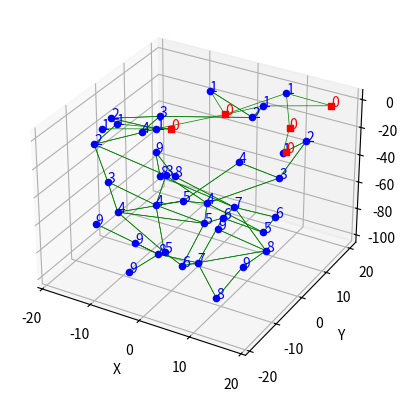

This chart was generated by the following Python code:
import numpy as np
import matplotlib.pyplot as plt
from mpl_toolkits.mplot3d import Axes3D

# Constants
NINF = float('inf')

#Dinh nghia goi GUIDE gom gpsn and hc
class GUIDEPacket:
    def __init__(self, gpsn, hc):
        self.gpsn = gpsn
        self.hc = hc

# Dinh nghia nut trong mang gom Sensor and Sink
class SensorNode:
    def __init__(self, id, position, is_sink=False):
        self.id = id
        self.position = position
        self.gpsn = 0
        self.hc = NINF
        self.neighbors = []
        self.is_sink = is_sink

    def update_with_packet(self, packet): # Đinh nghia ham cap nhat gpsn va hc bang packet
        if packet.gpsn > self.gpsn:
            self.gpsn = packet.gpsn
            self.hc = packet.hc + 1
            #packet.hc += 1
            return True
        elif packet.gpsn == self.gpsn and self.hc > packet.hc + 1:
            self.hc = packet.hc + 1
            #packet.hc += 1
            return True
        return False

    def broadcast_packet(self, packet): # Ham truyen packet cho cac nut lan can
        updated_nodes = []
        for neighbor in self.neighbors:
            if neighbor.update_with_packet(packet):
                new_packet = GUIDEPacket(packet.gpsn, neighbor.hc)
                updated_nodes.append((neighbor, new_packet))
        return updated_nodes

# Khoi tao cac nut sensor va sinks
def initialize_nodes(num_nodes, num_sinks, space_dim, max_depth, depth_layers, xy_limit):
    nodes = []
    sinks = []

    nodes_per_layer = num_nodes // depth_layers

    for layer in range(depth_layers):
        for i in range(nodes_per_layer):
            position = np.random.rand(3) * space_dim
            position[0] = np.random.uniform(-xy_limit, xy_limit)  # Giới hạn tọa độ x
            position[1] = np.random.uniform(-xy_limit, xy_limit)  # Giới hạn tọa độ y
            depth_start = -layer * (max_depth / depth_layers)
            depth_end = -(layer + 1) * (max_depth / depth_layers)
            position[2] = depth_start - np.random.rand() * (depth_start - depth_end)
            nodes.append(SensorNode(f'node_{layer}_{i}', position))

    remaining_nodes = num_nodes % depth_layers
    for i in range(remaining_nodes):
        position = np.random.rand(3) * space_dim
        position[0] = np.random.uniform(-xy_limit, xy_limit)  # Giới hạn tọa độ x
        position[1] = np.random.uniform(-xy_limit, xy_limit)  # Giới hạn tọa độ y
        layer = np.random.randint(0, depth_layers)
        depth_start = -layer * (max_depth / depth_layers)
        depth_end = -(layer + 1) * (max_depth / depth_layers)
        position[2] = depth_start - np.random.rand() * (depth_start - depth_end)  
        nodes.append(SensorNode(f'node_remaining_{i}', position))

    for i in range(num_sinks):
        position = np.random.rand(3) * space_dim
        position[0] = np.random.uniform(-xy_limit, xy_limit)  # Giới hạn tọa độ x
        position[1] = np.random.uniform(-xy_limit, xy_limit)  # Giới hạn tọa độ y
        position[2] = 0
        sink = SensorNode(f'sink_{i}', position, is_sink=True)
        sink.gpsn = 1
        sink.hc = 0
        sinks.append(sink)

    return nodes, sinks

#Tinh toan khoacg cach giua cac node va tim cac nut lan can (neighbors)
def calculate_neighbors(nodes, sinks, communication_radius):
    all_nodes = nodes + sinks
    for node in all_nodes:
        node.neighbors = [n for n in all_nodes if np.linalg.norm(node.position - n.position) <= communication_radius and n != node]

#Ham xay dung mang huong dan
def simulate_guiding_network(num_nodes, num_sinks, space_dim, max_depth, depth_layers, communication_radius, xy_limit):
    nodes, sinks = initialize_nodes(num_nodes, num_sinks, space_dim, max_depth, depth_layers, xy_limit)
    calculate_neighbors(nodes, sinks, communication_radius)

    for sink in sinks:
        packet = GUIDEPacket(sink.gpsn, sink.hc)
        updated_nodes = sink.broadcast_packet(packet)

        while updated_nodes:
            next_updated_nodes = []
            for node, new_packet in updated_nodes:
                next_updated_nodes.extend(node.broadcast_packet(new_packet))
            updated_nodes = next_updated_nodes

    return nodes, sinks

#Hien thi mang huong dan trong khong gian 3D
def visualize_network(nodes, sinks):
    fig = plt.figure()
    ax = fig.add_subplot(111, projection='3d')

    for node in nodes:
        ax.scatter(node.position[0], node.position[1], node.position[2], c='b', marker='o')
        ax.text(node.position[0], node.position[1], node.position[2], f'{node.hc}', color='blue')
        for neighbor in node.neighbors:
            if node.hc != neighbor.hc:
                ax.plot([node.position[0], neighbor.position[0]], [node.position[1], neighbor.position[1]], [node.position[2], neighbor.position[2]], 'g-', lw=0.5)

    for sink in sinks:
        ax.scatter(sink.position[0], sink.position[1], sink.position[2], c='r', marker='s')
        ax.text(sink.position[0], sink.position[1], sink.position[2], '0', color='red')  # Sink hop count is always 0

    ax.set_xlabel('X')
    ax.set_ylabel('Y')
    ax.set_zlabel('Z')
    plt.show()

# Parameters
NUM_NODES = 40
NUM_SINKS = 5
SPACE_DIM = 100
MAX_DEPTH = 100  
DEPTH_LAYERS = 10
COMMUNICATION_RADIUS = 19
XY_LIMIT = 20

nodes, sinks = simulate_guiding_network(NUM_NODES, NUM_SINKS, SPACE_DIM, MAX_DEPTH, DEPTH_LAYERS, COMMUNICATION_RADIUS, XY_LIMIT)
visualize_network(nodes, sinks)
